4-way image classification set "tiles" from GitHub (XDa1ky/Machine-vision-for-CNC-machines); label vocabulary: capacitor, chip, empty, resistor.

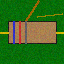
Label: resistor

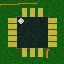
Label: chip

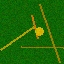
Label: empty

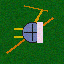
Label: capacitor

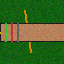
Label: resistor

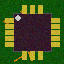
Label: chip
